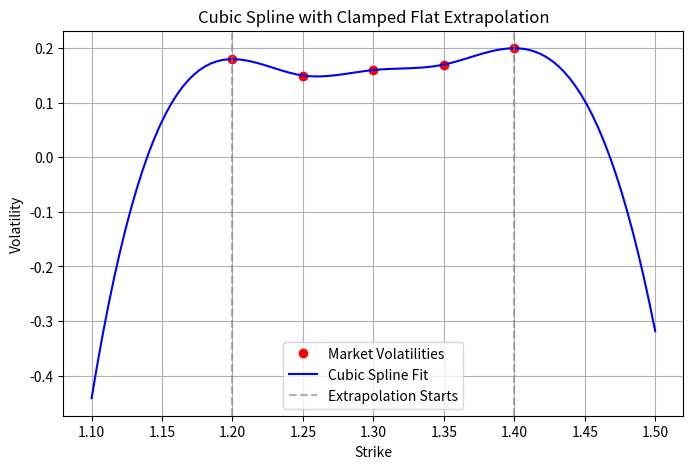

Reproduce this figure in Python.
import numpy as np
from scipy.interpolate import CubicSpline
import matplotlib.pyplot as plt

# Example market data
market_strikes = np.array([1.20, 1.25, 1.30, 1.35, 1.40])
market_vols = np.array([0.18, 0.15, 0.16, 0.17, 0.20])

# Set boundary conditions for flat extrapolation
bc_type = ((1, 0.0), (1, 0.0))  # Derivative = 0 at both ends

# Fit cubic spline with clamped flat boundary conditions
#spline = CubicSpline(market_strikes, market_vols, bc_type='clamped', extrapolate=True)
spline = CubicSpline(market_strikes, market_vols, bc_type=bc_type)
# Evaluate spline and extrapolate
fit_strikes = np.linspace(1.10, 1.50, 100)  # Includes extrapolation range
fit_vols = spline(fit_strikes)

# Plot the results
plt.figure(figsize=(8, 5))
plt.plot(market_strikes, market_vols, 'o', label='Market Volatilities', color='red')
plt.plot(fit_strikes, fit_vols, label='Cubic Spline Fit', color='blue')
plt.axvline(x=1.20, linestyle='--', color='gray', alpha=0.6, label='Extrapolation Starts')
plt.axvline(x=1.40, linestyle='--', color='gray', alpha=0.6)
plt.title("Cubic Spline with Clamped Flat Extrapolation")
plt.xlabel("Strike")
plt.ylabel("Volatility")
plt.legend()
plt.grid()
plt.show()
